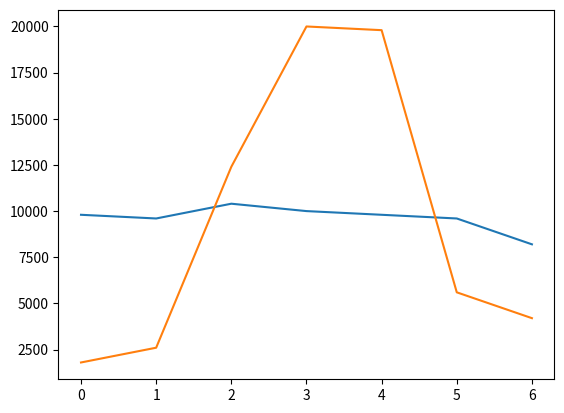

Write the Python code that produced this figure.
import matplotlib.pyplot as plt
import matplotlib as mpl

plt.plot([9800, 9600,10400,10000,9800,9600,8200])
plt.plot([1800, 2600,12400,20000,19800,5600,4200])
plt.show()